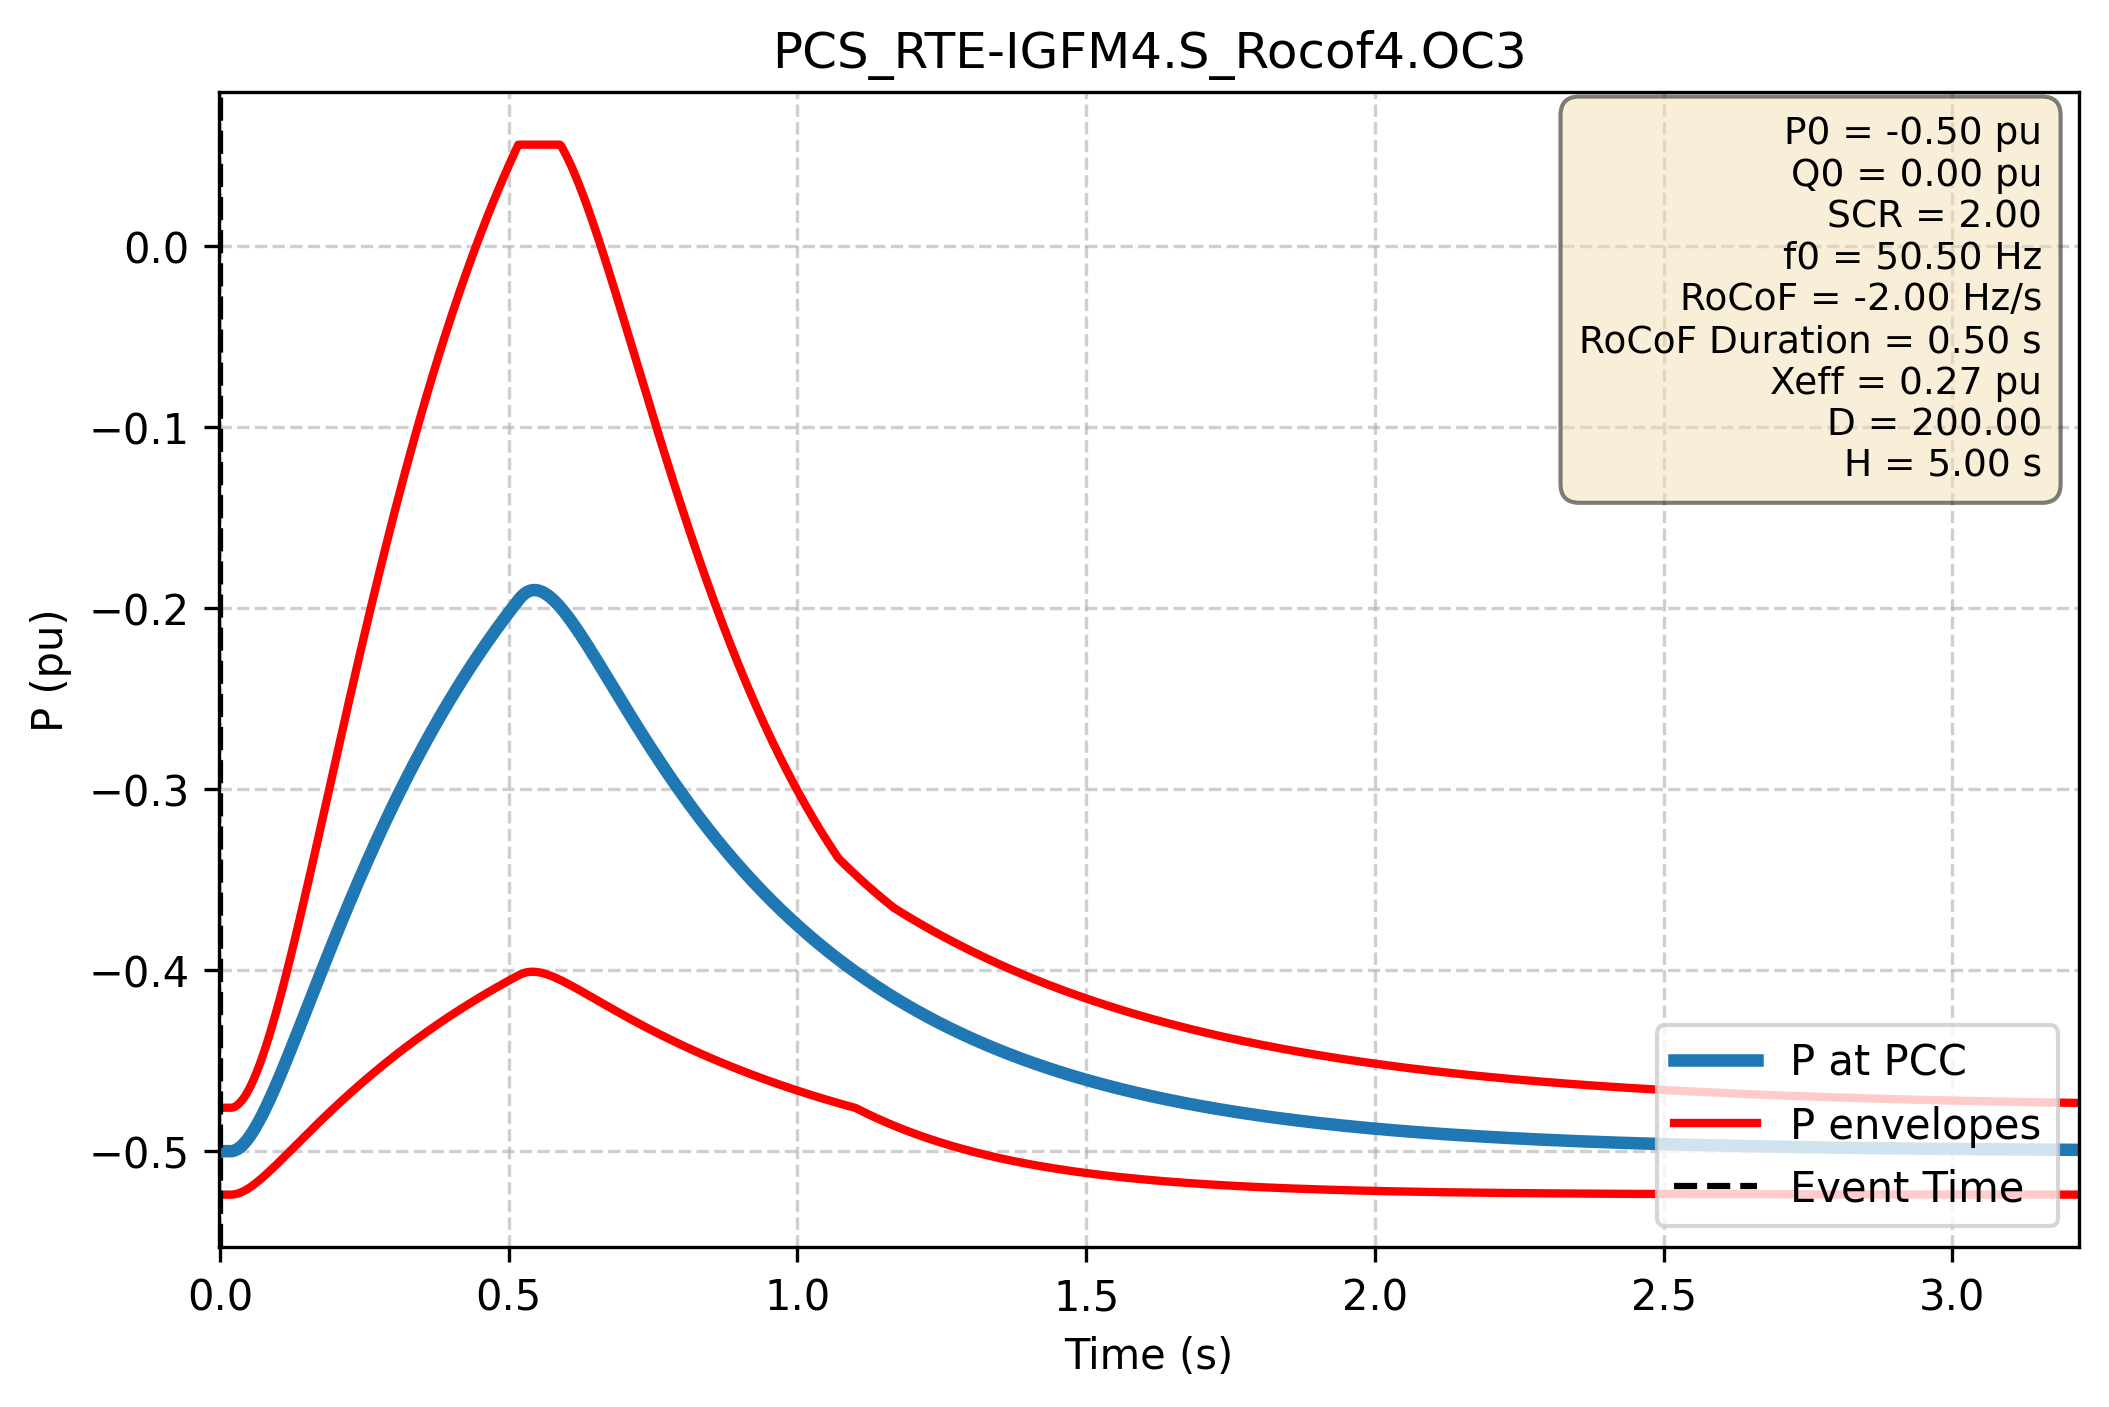

Values plotted in this chart, from the file beside it:
Time (s); P PCC (pu); P lower (pu); P upper (pu)
-1.000e+00; -5.000e-01; -5.240e-01; -4.760e-01
-9.980e-01; -5.000e-01; -5.240e-01; -4.760e-01
-9.960e-01; -5.000e-01; -5.240e-01; -4.760e-01
-9.940e-01; -5.000e-01; -5.240e-01; -4.760e-01
-9.920e-01; -5.000e-01; -5.240e-01; -4.760e-01
-9.900e-01; -5.000e-01; -5.240e-01; -4.760e-01
-9.880e-01; -5.000e-01; -5.240e-01; -4.760e-01
-9.860e-01; -5.000e-01; -5.240e-01; -4.760e-01
-9.840e-01; -5.000e-01; -5.240e-01; -4.760e-01
-9.820e-01; -5.000e-01; -5.240e-01; -4.760e-01
-9.800e-01; -5.000e-01; -5.240e-01; -4.760e-01
-9.780e-01; -5.000e-01; -5.240e-01; -4.760e-01
-9.760e-01; -5.000e-01; -5.240e-01; -4.760e-01
-9.740e-01; -5.000e-01; -5.240e-01; -4.760e-01
-9.720e-01; -5.000e-01; -5.240e-01; -4.760e-01
-9.700e-01; -5.000e-01; -5.240e-01; -4.760e-01
-9.680e-01; -5.000e-01; -5.240e-01; -4.760e-01
-9.660e-01; -5.000e-01; -5.240e-01; -4.760e-01
-9.640e-01; -5.000e-01; -5.240e-01; -4.760e-01
-9.620e-01; -5.000e-01; -5.240e-01; -4.760e-01
-9.600e-01; -5.000e-01; -5.240e-01; -4.760e-01
-9.580e-01; -5.000e-01; -5.240e-01; -4.760e-01
-9.560e-01; -5.000e-01; -5.240e-01; -4.760e-01
-9.540e-01; -5.000e-01; -5.240e-01; -4.760e-01
-9.520e-01; -5.000e-01; -5.240e-01; -4.760e-01
-9.500e-01; -5.000e-01; -5.240e-01; -4.760e-01
-9.480e-01; -5.000e-01; -5.240e-01; -4.760e-01
-9.460e-01; -5.000e-01; -5.240e-01; -4.760e-01
-9.440e-01; -5.000e-01; -5.240e-01; -4.760e-01
-9.420e-01; -5.000e-01; -5.240e-01; -4.760e-01
-9.400e-01; -5.000e-01; -5.240e-01; -4.760e-01
-9.380e-01; -5.000e-01; -5.240e-01; -4.760e-01
-9.360e-01; -5.000e-01; -5.240e-01; -4.760e-01
-9.340e-01; -5.000e-01; -5.240e-01; -4.760e-01
-9.320e-01; -5.000e-01; -5.240e-01; -4.760e-01
-9.300e-01; -5.000e-01; -5.240e-01; -4.760e-01
-9.280e-01; -5.000e-01; -5.240e-01; -4.760e-01
-9.260e-01; -5.000e-01; -5.240e-01; -4.760e-01
-9.240e-01; -5.000e-01; -5.240e-01; -4.760e-01
-9.220e-01; -5.000e-01; -5.240e-01; -4.760e-01
-9.200e-01; -5.000e-01; -5.240e-01; -4.760e-01
-9.180e-01; -5.000e-01; -5.240e-01; -4.760e-01
-9.160e-01; -5.000e-01; -5.240e-01; -4.760e-01
-9.140e-01; -5.000e-01; -5.240e-01; -4.760e-01
-9.120e-01; -5.000e-01; -5.240e-01; -4.760e-01
-9.100e-01; -5.000e-01; -5.240e-01; -4.760e-01
-9.080e-01; -5.000e-01; -5.240e-01; -4.760e-01
-9.060e-01; -5.000e-01; -5.240e-01; -4.760e-01
-9.040e-01; -5.000e-01; -5.240e-01; -4.760e-01
-9.020e-01; -5.000e-01; -5.240e-01; -4.760e-01
-9.000e-01; -5.000e-01; -5.240e-01; -4.760e-01
-8.980e-01; -5.000e-01; -5.240e-01; -4.760e-01
-8.960e-01; -5.000e-01; -5.240e-01; -4.760e-01
-8.940e-01; -5.000e-01; -5.240e-01; -4.760e-01
-8.920e-01; -5.000e-01; -5.240e-01; -4.760e-01
-8.900e-01; -5.000e-01; -5.240e-01; -4.760e-01
-8.880e-01; -5.000e-01; -5.240e-01; -4.760e-01
-8.860e-01; -5.000e-01; -5.240e-01; -4.760e-01
-8.840e-01; -5.000e-01; -5.240e-01; -4.760e-01
-8.820e-01; -5.000e-01; -5.240e-01; -4.760e-01
... 2,940 more rows
